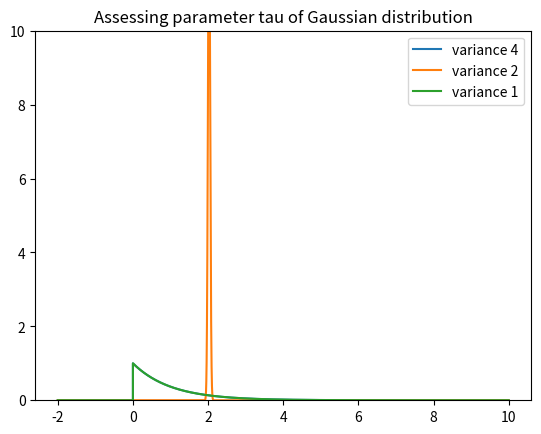
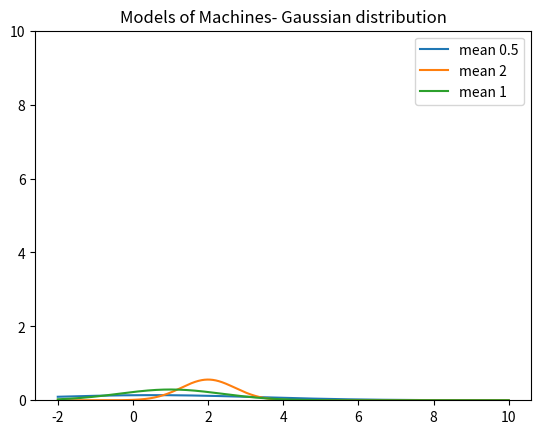
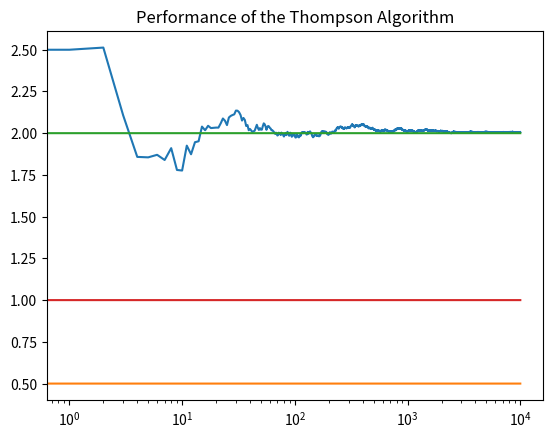

Here is the Python script that generated these plots, in order:
'''
Code implementing Thompson Sampling with Gaussian distribution.

The model of each machine is using Online Machine learning -
the model is improved with each following sample.

In the experiment we start with multiple machines, each returns
a sample from Gaussian distribution (with known
mean, but unknown variance). The goal is to find and then use
only the machine, which returns the highest numbers.
In order to do it, we need to find the parameters of
each machine (parameters of its Gaussian distribution) and
use the machine with the highest mean.


This case is not really valid for the problem because 
mean is known and the posterior function is distribution
of variance. In our problem we need to maximize mean (known),
not variance. 


Distribution approximation: Gaussian known mean, unknown variance
Conjugate prior: Gamma
Wikipedia: https://en.wikipedia.org/wiki/Gamma_distribution

[redacted]
'''

import numpy as np
import matplotlib.pyplot as plt
from scipy.stats import gamma,norm

class Machine:
    def __init__(self,mu,tau):
        
        #Real parameters
        self.mu = mu
        self.tau = tau
        
        # Make a very simple prior
        self.model_alpha = 1
        self.model_beta = 1
        self.model_mu = 0
        self.model_tau = 0.0001
        
        #Additional supporting parameters
        self.suma = 0
        
    def useMachine(self):
        #use the real machine (that we try to model)
        draw = np.random.normal(self.mu, np.sqrt(1/self.tau))
        return draw
        
    def sampleParameters(self):
        #returns sample of the precission (from gamma distribution)
        #that is used in the machine model
        return np.random.gamma(self.model_alpha , (1/self.model_beta))
    
    def sampleFromOurModelOfMachine(self):
        #returns sample from our model of machine (Gaussian Dist)
        tau = self.sampleParameters()
        gaus_number = np.random.normal(self.mu,np.sqrt(1/tau))
        return gaus_number
    
    def updateOurModelOfMachine(self,MachineReturned):
        #Update the parameters of model (Gamma Distribution)      
        self.model_alpha += 1/2
        self.model_beta += ((MachineReturned - self.mu)**2)/2
        self.suma += MachineReturned        
        
    #Print PDF of the assesed tau parameter  (precission)
    def printTau(self,max= 10):
        x = np.linspace(-2,max,200000)
        y = gamma.pdf(x, a=self.model_alpha, scale=(1/self.model_beta))
        plt.plot(x,y,label="variance "+str(self.tau))
        print("a: "+str(self.model_alpha))
        print("scale: "+str(1/self.model_beta))
        plt.legend()
        plt.ylim((0,10))
        plt.title("Assessing parameter tau of Gaussian distribution")
    
    #Print PDF of the modeled machine
    def printModel(self,max= 10):
        x = np.linspace(-2,max,200000)
        mu = self.mu
        tau = self.sampleParameters()
        print("known mu: "+str(mu))
        print("assessed precission " + str(tau))
        y = norm.pdf(x,mu,np.sqrt(1/tau))
        plt.plot(x,y,label="mean "+str(mu))
        plt.legend()
        plt.ylim((0,10))
        plt.title("Models of Machines- Gaussian distribution")
        
        
        
    def gettau(self):
        return np.random.gamma(self.model_alpha, (1/self.model_beta))
    
    def getmu(self):
        return self.mu
        

def experiment(parameters,N):
    #Run experiment of modeling machines described by "parameters"
    #Experiment is repeated "N" times
    
    #To save all machines
    machines = []
    
    #Create machine for each set of parameters
    for p in parameters:
        (mn, ta) = p
        machines.append(Machine(mn,ta))
        
    #Place to save all the results of using the best machine (according to our models)
    results_DB = np.empty(N)
    
    #execute N experiments
    for i in range(N):
        best_machine = None
        sample = 0
        
        #choosing the best machine (using known parametr mu)
        best_machine = np.argmax([single_machine.getmu() for single_machine in machines])
        #Get real sample of the best machine
        sample = machines[best_machine].useMachine()
        #Update the model of this machine based on the sample
        machines[best_machine].updateOurModelOfMachine(sample)        
        #And save the sample to results_DB
        results_DB[i] = sample
        
    #print results
    
    print("Assessing parameter tau of Gaussian distribution")
    plt.figure()
    for single_machine in machines:
        single_machine.printTau()
        print("======")
    
    print("")
    print("Assessing Machines Modeling - Gaussian distribution")
    plt.figure() 
    for single_machine in machines:
        single_machine.printModel()
        print("======")
    
    #Return DB with all results
    return results_DB

if __name__ == "__main__":
    
    #number of experiments
    N = 10000
    
    #Parameters of machines
    #Mean
    m1 = 0.5
    m2 = 2
    m3 = 1
    #Precission
    t1 = 4
    t2 = 2
    t3 = 1

    #Run the experiemtns
    results = experiment([(m1,t1),(m2,t2),(m3,t3)],N)
    
    
    #Draw the efficiency of the Thompson Algorithm (moving average)
    cumulative_average = np.cumsum(results) / (np.arange(N) + 1)
    
    #draw results
    plt.figure()
    plt.plot(cumulative_average)
    plt.plot(np.ones(N)*m1)
    plt.plot(np.ones(N)*m2)
    plt.plot(np.ones(N)*m3)
    plt.xscale('log')
    plt.title("Performance of the Thompson Algorithm")
    plt.show()
